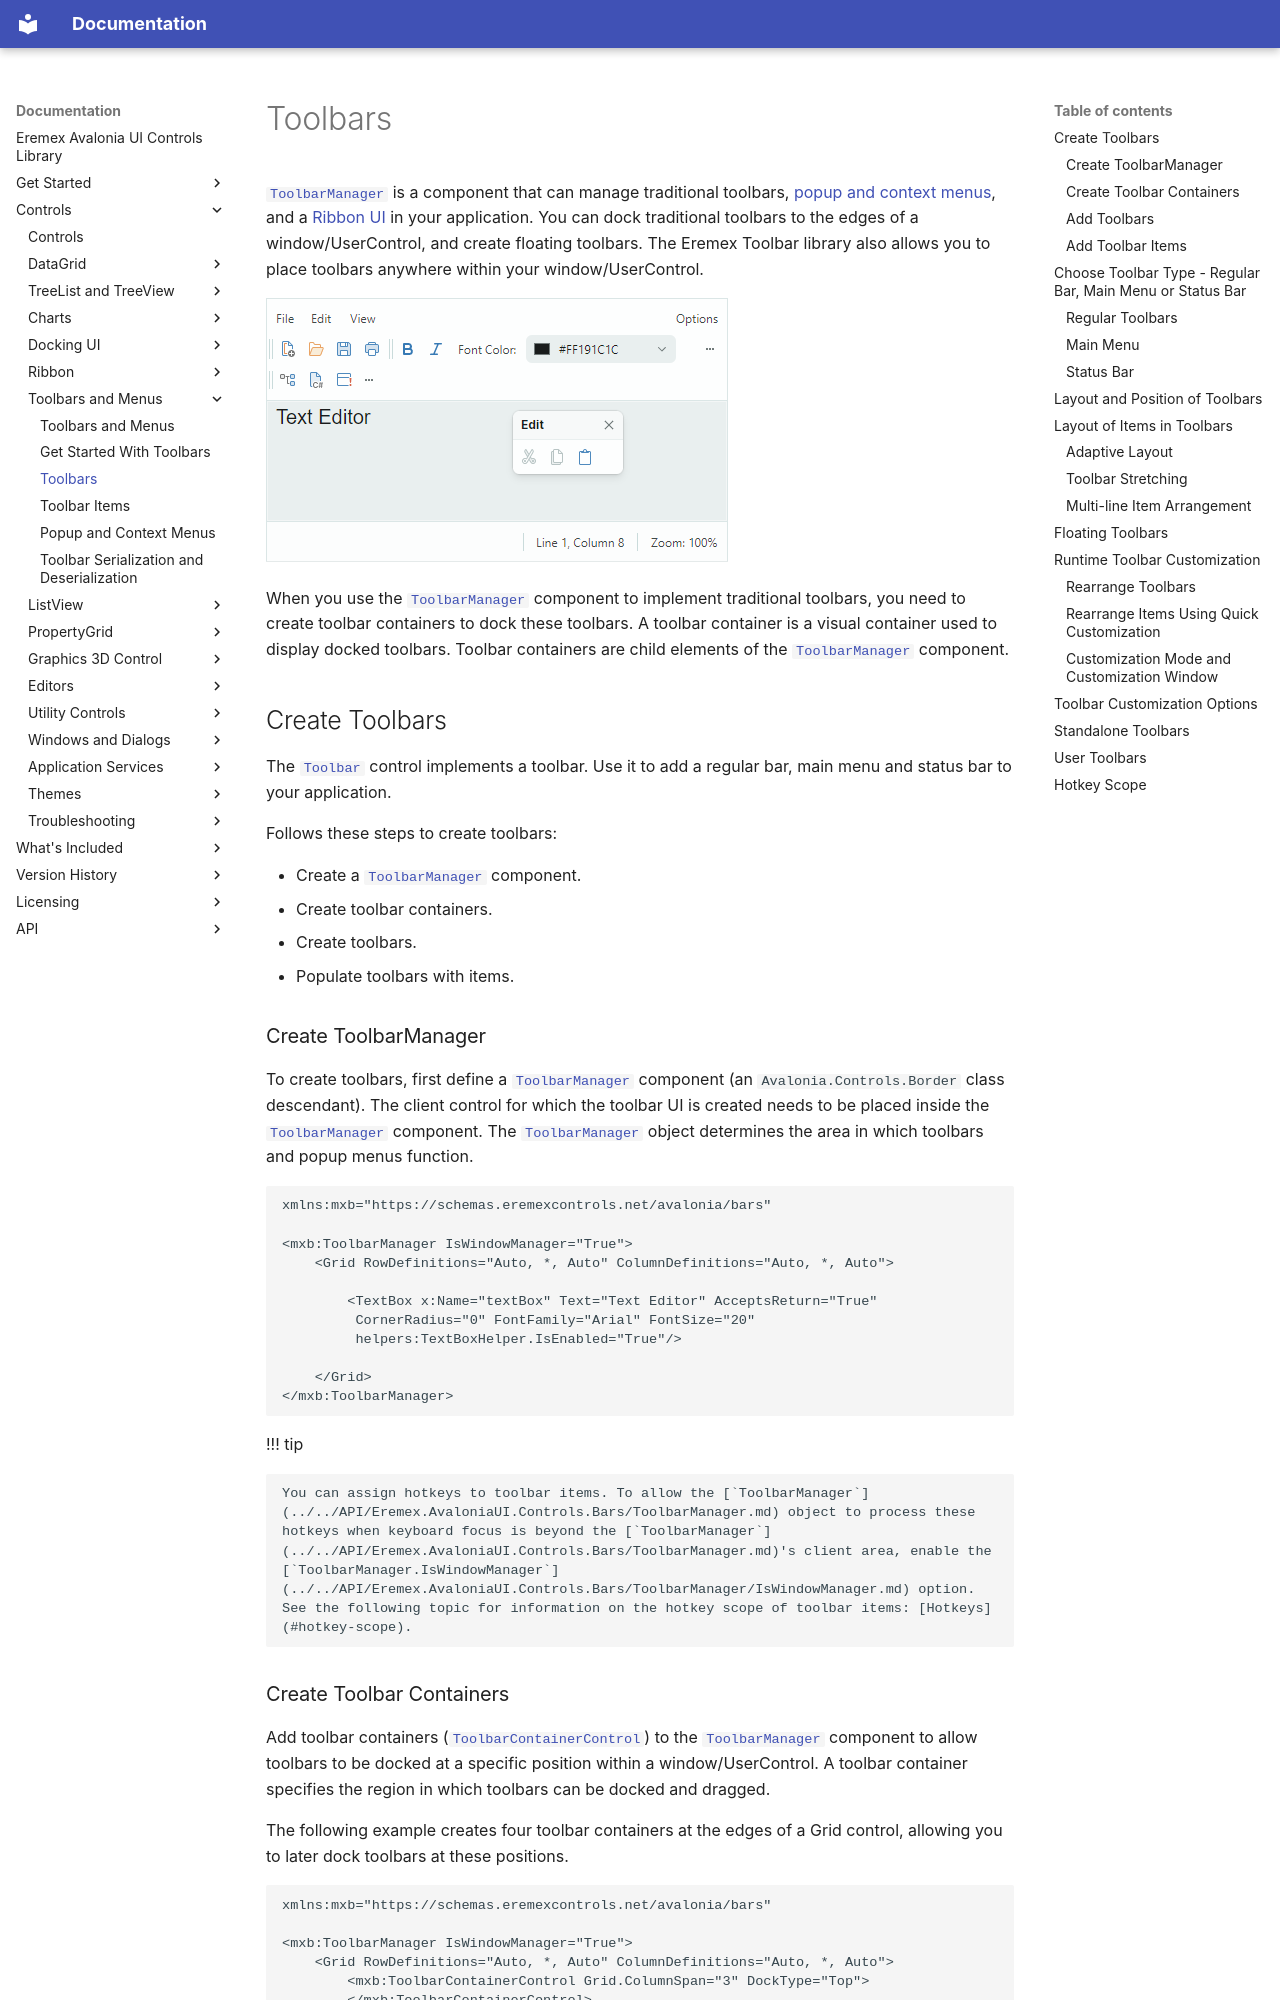

repository: Eremex/controls-doc · page: controls/toolbars-and-menus/toolbars/index.html · generator: mkdocs

---
title: Toolbars
order: 90000
seealso: []
---

# Toolbars

[`ToolbarManager`](../../API/Eremex.AvaloniaUI.Controls.Bars/ToolbarManager.md) is a component that can manage traditional toolbars, [popup and context menus](popup-and-context-menus.md), and a [Ribbon UI](../ribbon/index.md) in your application. You can dock traditional toolbars to the edges of a window/UserControl, and create floating toolbars. The Eremex Toolbar library also allows you to place toolbars anywhere within your window/UserControl.

![toolbars-cd](../../images/toolbars-cd.png)

When you use the [`ToolbarManager`](../../API/Eremex.AvaloniaUI.Controls.Bars/ToolbarManager.md) component to implement traditional toolbars, you need to create toolbar containers to dock these toolbars. A toolbar container is a visual container used to display docked toolbars. Toolbar containers are child elements of the [`ToolbarManager`](../../API/Eremex.AvaloniaUI.Controls.Bars/ToolbarManager.md) component.

## Create Toolbars

The [`Toolbar`](../../API/Eremex.AvaloniaUI.Controls.Bars/Toolbar.md) control implements a toolbar. Use it to add a regular bar, main menu and status bar to your application.

Follows these steps to create toolbars:

- Create a [`ToolbarManager`](../../API/Eremex.AvaloniaUI.Controls.Bars/ToolbarManager.md) component.
- Create toolbar containers.
- Create toolbars.
- Populate toolbars with items. 

### Create ToolbarManager

To create toolbars, first define a [`ToolbarManager`](../../API/Eremex.AvaloniaUI.Controls.Bars/ToolbarManager.md) component (an `Avalonia.Controls.Border` class descendant). The client control for which the toolbar UI is created needs to be placed inside the [`ToolbarManager`](../../API/Eremex.AvaloniaUI.Controls.Bars/ToolbarManager.md) component. The [`ToolbarManager`](../../API/Eremex.AvaloniaUI.Controls.Bars/ToolbarManager.md) object determines the area in which toolbars and popup menus function.

``` xml
xmlns:mxb="https://schemas.eremexcontrols.net/avalonia/bars"

<mxb:ToolbarManager IsWindowManager="True">
    <Grid RowDefinitions="Auto, *, Auto" ColumnDefinitions="Auto, *, Auto">

        <TextBox x:Name="textBox" Text="Text Editor" AcceptsReturn="True" 
         CornerRadius="0" FontFamily="Arial" FontSize="20" 
         helpers:TextBoxHelper.IsEnabled="True"/>

    </Grid>
</mxb:ToolbarManager>        
```

!!! tip

    You can assign hotkeys to toolbar items. To allow the [`ToolbarManager`](../../API/Eremex.AvaloniaUI.Controls.Bars/ToolbarManager.md) object to process these hotkeys when keyboard focus is beyond the [`ToolbarManager`](../../API/Eremex.AvaloniaUI.Controls.Bars/ToolbarManager.md)'s client area, enable the [`ToolbarManager.IsWindowManager`](../../API/Eremex.AvaloniaUI.Controls.Bars/ToolbarManager/IsWindowManager.md) option. See the following topic for information on the hotkey scope of toolbar items: [Hotkeys](#hotkey-scope).
